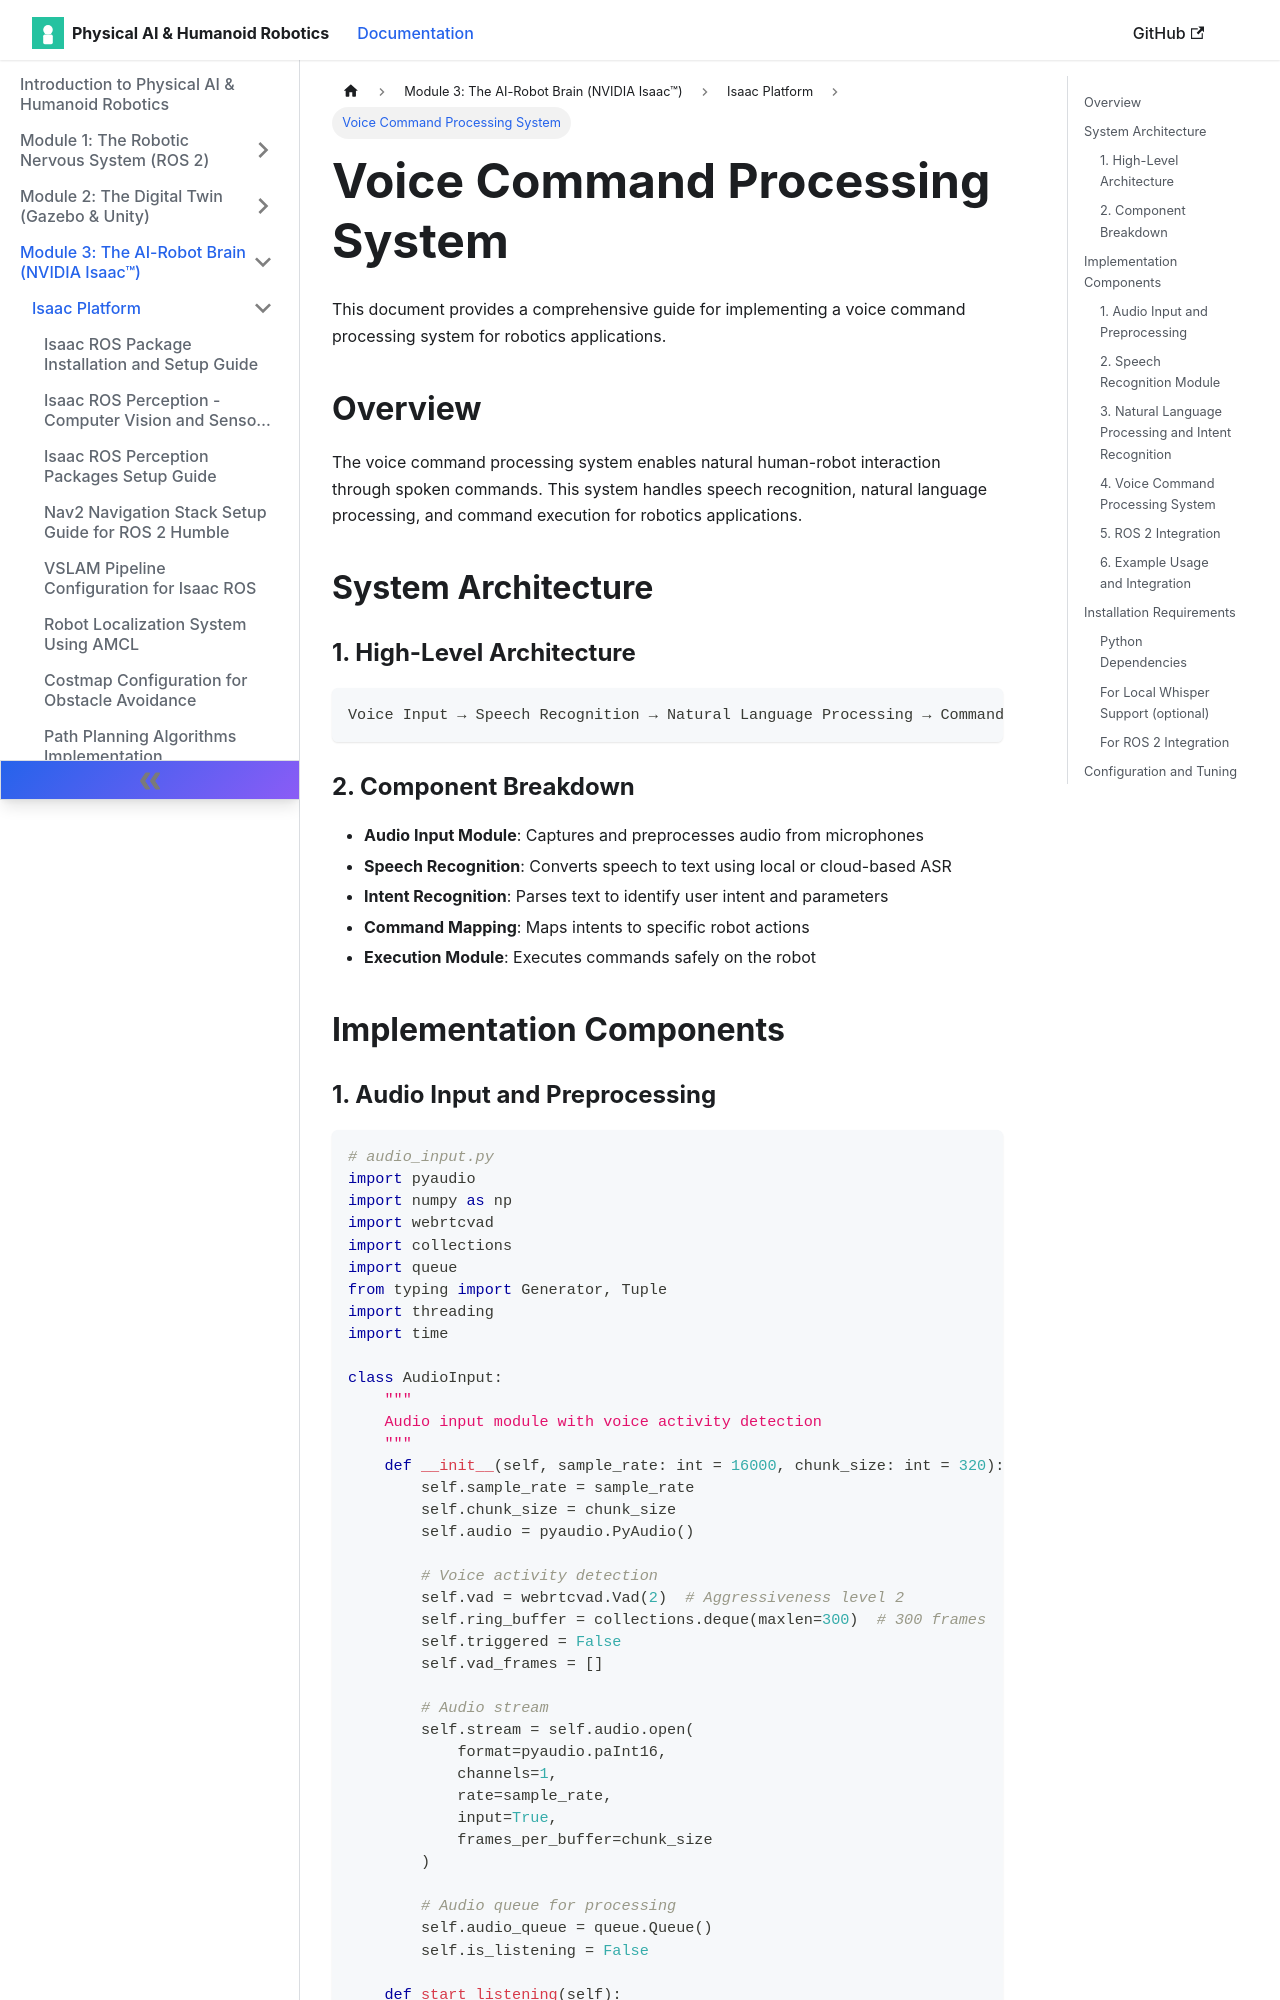

repository: muhammadali304/Physical-Ai-Humanoid-Robotics-Book · page: docs/isaac-platform/voice-command-processing-system/index.html · generator: docusaurus

# Voice Command Processing System

This document provides a comprehensive guide for implementing a voice command processing system for robotics applications.

## Overview

The voice command processing system enables natural human-robot interaction through spoken commands. This system handles speech recognition, natural language processing, and command execution for robotics applications.

## System Architecture

### 1. High-Level Architecture
```
Voice Input → Speech Recognition → Natural Language Processing → Command Execution → Robot Actions
```

### 2. Component Breakdown
- **Audio Input Module**: Captures and preprocesses audio from microphones
- **Speech Recognition**: Converts speech to text using local or cloud-based ASR
- **Intent Recognition**: Parses text to identify user intent and parameters
- **Command Mapping**: Maps intents to specific robot actions
- **Execution Module**: Executes commands safely on the robot

## Implementation Components
